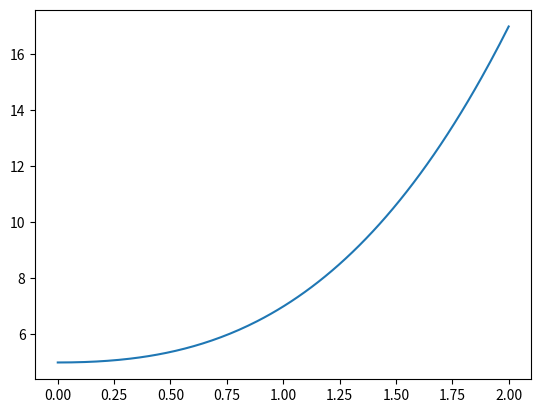

Recreate this plot in Python.
import numpy as np
import matplotlib.pyplot as plt

x = np.linspace(0,2,200)
y = x**3 + x**2 + 5 

plt.figure()
plt.plot(x,y)
plt.show()